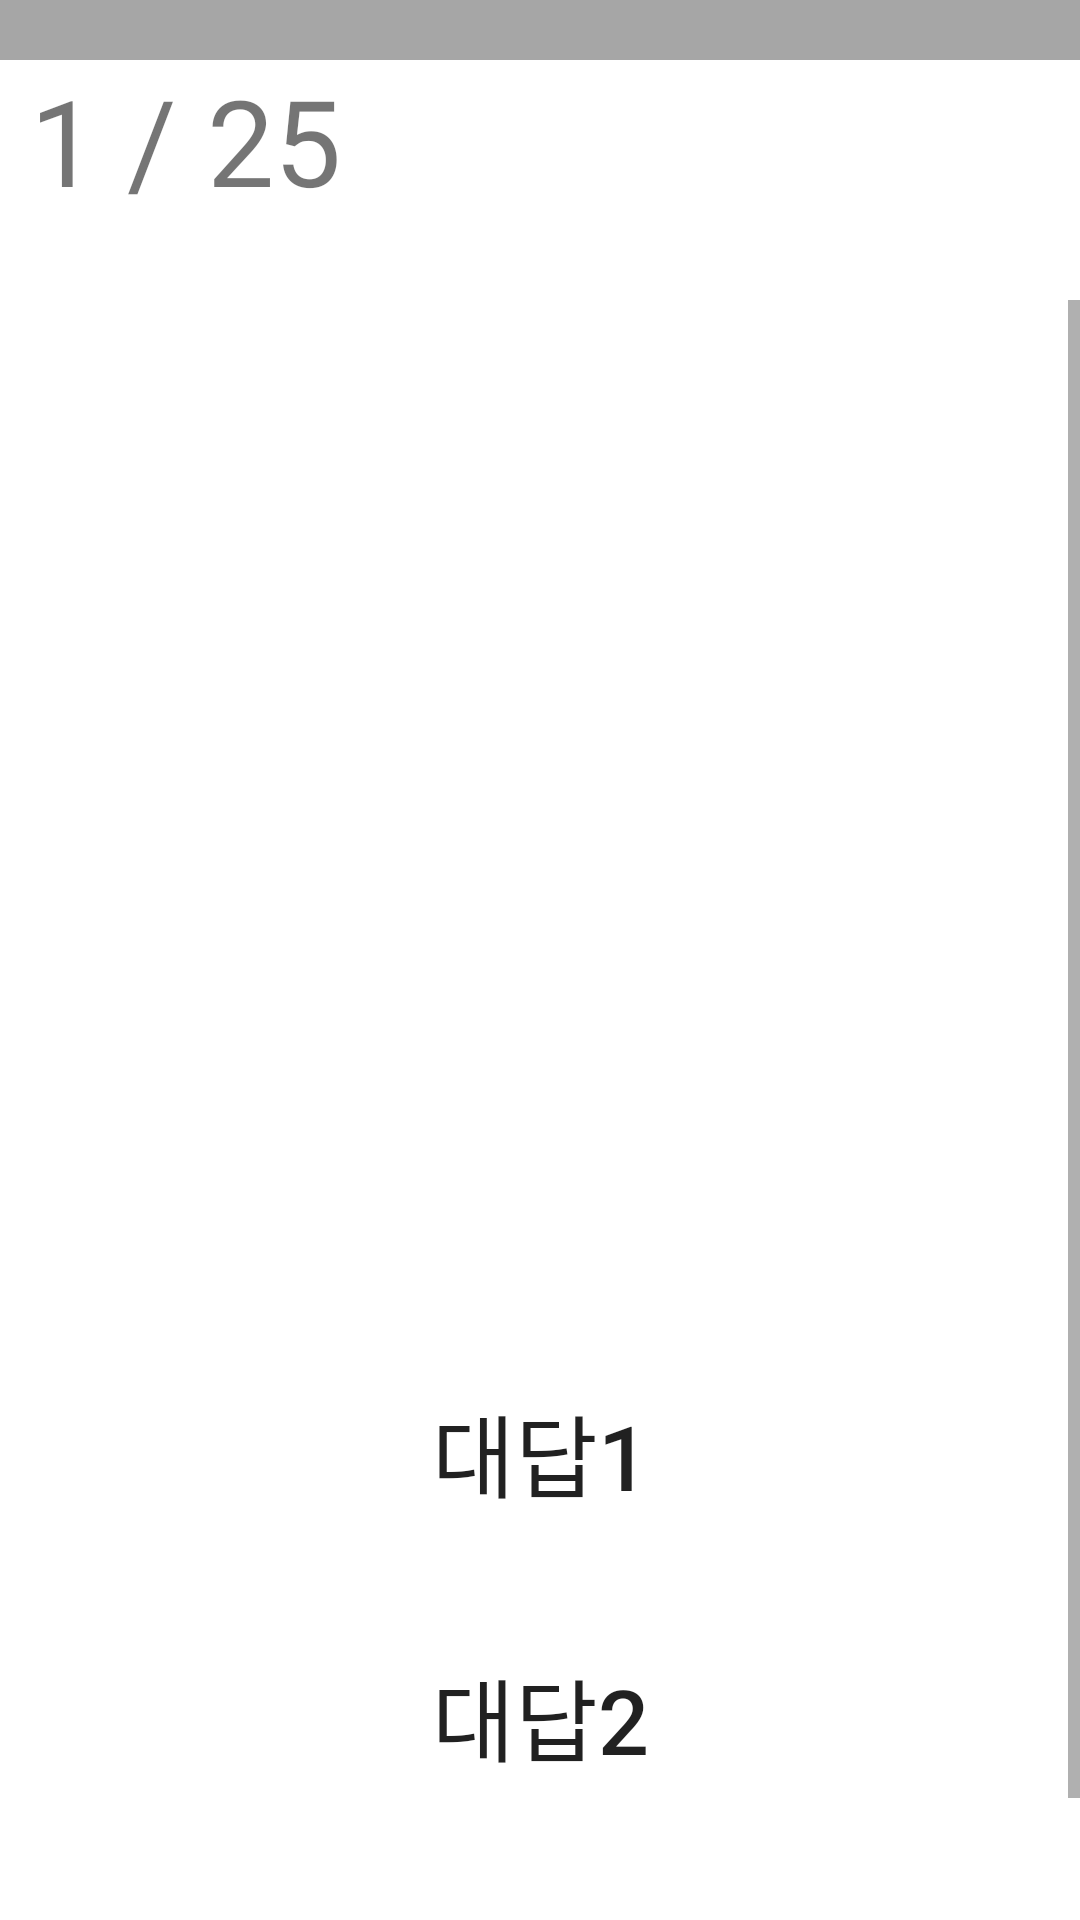

Write the Android layout XML for this screen, with the resource values it uses.
<!-- AndroidManifest.xml: application theme Theme.Dementia_test -->
<!-- res/layout/activity_dep_test.xml -->
<?xml version="1.0" encoding="utf-8"?>
<androidx.constraintlayout.widget.ConstraintLayout xmlns:android="http://schemas.android.com/apk/res/android"
    xmlns:app="http://schemas.android.com/apk/res-auto"
    xmlns:tools="http://schemas.android.com/tools"
    android:layout_width="match_parent"
    android:layout_height="match_parent"
    android:layout_gravity="center"
    android:foregroundGravity="center"
    tools:context=".TestActivity_old">

    <ProgressBar
        android:id="@+id/loadBar"
        android:layout_width="wrap_content"
        android:layout_height="wrap_content"
        android:layout_centerInParent="true"
        android:visibility="gone"
        app:layout_constraintBottom_toBottomOf="parent"
        app:layout_constraintEnd_toEndOf="parent"
        app:layout_constraintStart_toStartOf="parent"
        app:layout_constraintTop_toTopOf="parent" />

    
    <FrameLayout
        android:id="@+id/view_fragment"
        android:layout_width="match_parent"
        android:layout_height="match_parent"
        android:layout_below="@id/view_top">
    </FrameLayout>

    
    <androidx.constraintlayout.widget.ConstraintLayout
        android:id="@+id/view_top"
        android:layout_width="match_parent"
        android:layout_height="100dp"
        app:layout_constraintEnd_toEndOf="parent"
        app:layout_constraintStart_toStartOf="parent"
        app:layout_constraintTop_toTopOf="parent">

        
        <ProgressBar
            android:id="@+id/progress"
            style="@android:style/Widget.ProgressBar.Horizontal"
            android:layout_width="match_parent"
            android:layout_height="wrap_content"
            android:max="24"
            android:progress="0"
            android:progressDrawable="@drawable/progressbar"
            app:layout_constraintEnd_toEndOf="parent"
            app:layout_constraintStart_toStartOf="parent"
            app:layout_constraintTop_toTopOf="parent" />

        
        <TextView
            android:id="@+id/text_q_num"
            android:layout_width="wrap_content"
            android:layout_height="wrap_content"
            android:layout_marginStart="10dp"
            android:layout_marginTop="20dp"
            android:text="1"
            android:textSize="40dp"
            app:layout_constraintStart_toStartOf="parent"
            app:layout_constraintTop_toTopOf="parent">

        </TextView>

        <TextView
            android:id="@+id/text_q_total"
            android:layout_width="wrap_content"
            android:layout_height="wrap_content"
            android:layout_marginTop="20dp"
            android:text=" / 25"
            android:textSize="40dp"
            app:layout_constraintStart_toEndOf="@+id/text_q_num"
            app:layout_constraintTop_toTopOf="parent">

        </TextView>

        <ImageView
            android:id="@+id/image_speak"
            android:background="@drawable/speak"
            android:layout_width="50dp"
            android:layout_height="50dp"
            android:layout_marginTop="20dp"
            android:layout_marginStart="20dp"
            app:layout_constraintStart_toEndOf="@+id/text_q_total"
            app:layout_constraintTop_toTopOf="parent" />

    </androidx.constraintlayout.widget.ConstraintLayout>

    
    <ScrollView
        android:id="@+id/view_main"
        android:layout_width="match_parent"
        android:layout_height="0dp"
        android:layout_weight="1"
        android:orientation="vertical"
        app:layout_constraintEnd_toEndOf="parent"
        app:layout_constraintStart_toStartOf="parent"
        app:layout_constraintTop_toBottomOf="@+id/view_top"
        app:layout_constraintBottom_toBottomOf="parent">

        <androidx.constraintlayout.widget.ConstraintLayout
            android:id="@+id/view_test"
            android:layout_width="match_parent"
            android:layout_height="match_parent"
            android:orientation="vertical"
            app:layout_constraintBottom_toBottomOf="parent"
            app:layout_constraintTop_toBottomOf="@+id/view_top">

            
            <androidx.constraintlayout.widget.ConstraintLayout
                android:id="@+id/constraintLayout"
                android:layout_width="match_parent"
                android:layout_height="200dp"
                android:layout_marginStart="10dp"
                android:layout_marginEnd="10dp"
                app:layout_constraintEnd_toEndOf="parent"
                app:layout_constraintStart_toStartOf="parent"
                app:layout_constraintTop_toTopOf="parent">

                <TextView
                    android:id="@+id/text_question"
                    android:layout_width="match_parent"
                    android:layout_height="wrap_content"
                    android:text=""
                    android:textSize="50dp"
                    app:layout_constraintEnd_toEndOf="parent"
                    app:layout_constraintTop_toTopOf="parent" />

            </androidx.constraintlayout.widget.ConstraintLayout>

            
            
            <ImageView
                android:id="@+id/image_animal"
                android:layout_width="130dp"
                android:layout_height="130dp"
                app:layout_constraintEnd_toEndOf="parent"
                app:layout_constraintStart_toStartOf="parent"
                app:layout_constraintTop_toBottomOf="@+id/constraintLayout" />

            
            <TextView
                android:id="@+id/text_pass"
                android:layout_width="wrap_content"
                android:layout_height="100dp"
                android:gravity="center"
                android:text=""
                android:textSize="25sp"
                android:textStyle="bold"
                app:layout_constraintEnd_toEndOf="parent"
                app:layout_constraintStart_toStartOf="parent"
                app:layout_constraintTop_toBottomOf="@+id/constraintLayout"
                app:layout_constraintBottom_toTopOf="@+id/text_remember" />

            
            <TextView
                android:id="@+id/text_remember"
                android:layout_width="wrap_content"
                android:layout_height="130dp"
                android:gravity="center"
                android:text=""
                android:textSize="30sp"
                android:textStyle="bold"
                app:layout_constraintEnd_toEndOf="parent"
                app:layout_constraintStart_toStartOf="parent"
                app:layout_constraintTop_toBottomOf="@+id/text_pass" />

            
            <EditText
                android:id="@+id/editText_mic"
                android:layout_width="320dp"
                android:layout_height="50dp"
                android:layout_marginTop="10dp"
                android:background="@android:color/transparent"
                android:inputType="text"
                android:paddingStart="10dp"
                android:focusable="false"
                android:focusableInTouchMode="false"
                app:layout_constraintEnd_toEndOf="parent"
                app:layout_constraintStart_toStartOf="parent"
                app:layout_constraintTop_toBottomOf="@+id/text_remember" />

            
            <Button
                android:id="@+id/btn_reply1"
                android:layout_width="240dp"
                android:layout_height="wrap_content"
                android:layout_marginTop="30dp"
                android:background="@drawable/button_reply"
                android:text="대답1"
                android:textSize="30dp"
                app:layout_constraintEnd_toEndOf="parent"
                app:layout_constraintStart_toStartOf="parent"
                app:layout_constraintTop_toBottomOf="@+id/image_animal" />

            <Button
                android:id="@+id/btn_reply2"
                android:layout_width="240dp"
                android:layout_height="wrap_content"
                android:layout_marginTop="40dp"
                android:background="@drawable/button_reply"
                android:text="대답2"
                android:textSize="30dp"
                app:layout_constraintEnd_toEndOf="parent"
                app:layout_constraintStart_toStartOf="parent"
                app:layout_constraintTop_toBottomOf="@+id/btn_reply1" />

            <Button
                android:id="@+id/btn_reply3"
                android:layout_width="240dp"
                android:layout_height="wrap_content"
                android:layout_marginTop="40dp"
                android:background="@drawable/button_reply"
                android:text="대답3"
                android:textSize="30dp"
                app:layout_constraintEnd_toEndOf="parent"
                app:layout_constraintStart_toStartOf="parent"
                app:layout_constraintTop_toBottomOf="@+id/btn_reply2" />

        </androidx.constraintlayout.widget.ConstraintLayout>

    </ScrollView>

</androidx.constraintlayout.widget.ConstraintLayout>
<!-- resources referenced by this layout -->
<resources>
  <!-- drawable progressbar (drawable) -->
  <?xml version="1.0" encoding="utf-8"?>
  <layer-list xmlns:android="http://schemas.android.com/apk/res/android">
      <item android:id="@android:id/background">
          <shape>
              <corners android:radius="0dp" />
              <solid android:color="@color/gray" />
          </shape>
      </item>
  
      <item android:id="@android:id/progress">
          <clip>
              <shape>
                  <corners android:radius="0dp" />
                  <solid android:color="@color/main" />
              </shape>
          </clip>
      </item>
  </layer-list>
  <style name="Theme.Dementia_test" parent="Base.Theme.Dementia_test" />
  <color name="gray">#A6A6A6</color>
  <color name="main">@color/blue</color>
  <style name="Base.Theme.Dementia_test" parent="Theme.MaterialComponents.DayNight.DarkActionBar">
  
          <item name="colorPrimary">@color/Human</item>
  
          
          <item name="windowActionBar">false</item>
          <item name="windowNoTitle">true</item>
      </style>
  <color name="blue">#2A8FF7</color>
  <color name="Human">#96B6C5</color>
</resources>
